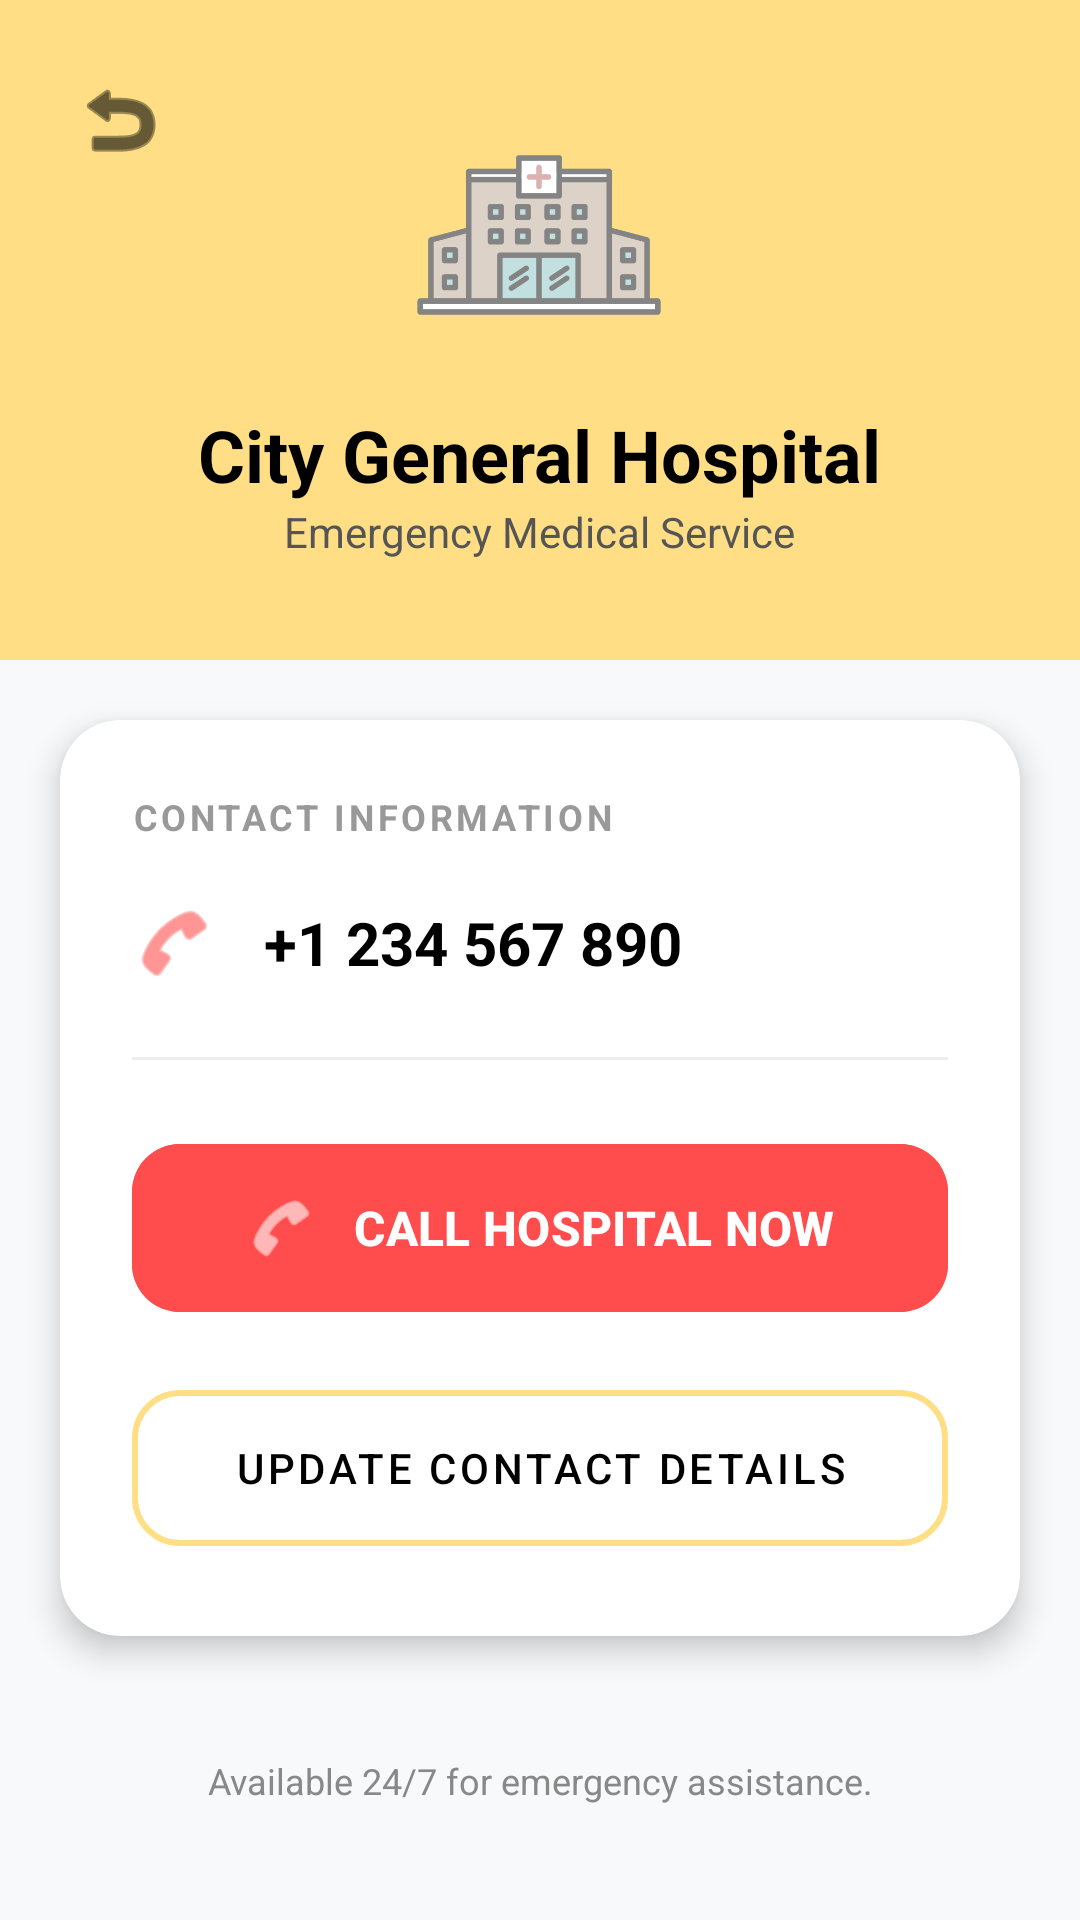

Write the Android layout XML for this screen, with the resource values it uses.
<!-- AndroidManifest.xml: application theme Theme.EmergencyContactHelper -->
<!-- res/layout/activity_hospital_detail.xml -->
<?xml version="1.0" encoding="utf-8"?>
<LinearLayout xmlns:android="http://schemas.android.com/apk/res/android"
    xmlns:app="http://schemas.android.com/apk/res-auto"
    android:layout_width="match_parent"
    android:layout_height="match_parent"
    android:background="#F8F9FA"
    android:orientation="vertical">

    
    <RelativeLayout
        android:layout_width="match_parent"
        android:layout_height="220dp"
        android:background="#FFDE85">

        <ImageButton
            android:id="@+id/btnBack"
            android:layout_width="48dp"
            android:layout_height="48dp"
            android:layout_margin="16dp"
            android:background="?attr/selectableItemBackgroundBorderless"
            android:src="@android:drawable/ic_menu_revert"
            app:tint="#000000" />

        <LinearLayout
            android:layout_width="wrap_content"
            android:layout_height="wrap_content"
            android:layout_centerInParent="true"
            android:gravity="center"
            android:orientation="vertical">

            <ImageView
                android:layout_width="90dp"
                android:layout_height="90dp"
                android:src="@drawable/ic_hospital" />

            <TextView
                android:id="@+id/tvHospitalName"
                android:layout_width="wrap_content"
                android:layout_height="wrap_content"
                android:layout_marginTop="12dp"
                android:text="City General Hospital"
                android:textColor="#000000"
                android:textSize="24sp"
                android:textStyle="bold" />
            
            <TextView
                android:layout_width="wrap_content"
                android:layout_height="wrap_content"
                android:text="Emergency Medical Service"
                android:textColor="#555555"
                android:textSize="14sp" />
        </LinearLayout>
    </RelativeLayout>

    
    <androidx.cardview.widget.CardView
        android:layout_width="match_parent"
        android:layout_height="wrap_content"
        android:layout_margin="20dp"
        app:cardCornerRadius="20dp"
        app:cardElevation="6dp">

        <LinearLayout
            android:layout_width="match_parent"
            android:layout_height="wrap_content"
            android:orientation="vertical"
            android:padding="24dp">

            <TextView
                android:layout_width="wrap_content"
                android:layout_height="wrap_content"
                android:text="CONTACT INFORMATION"
                android:textColor="#999999"
                android:textSize="12sp"
                android:textStyle="bold"
                android:letterSpacing="0.1" />

            <LinearLayout
                android:layout_width="match_parent"
                android:layout_height="wrap_content"
                android:layout_marginTop="20dp"
                android:gravity="center_vertical"
                android:orientation="horizontal">

                <ImageView
                    android:layout_width="28dp"
                    android:layout_height="28dp"
                    android:src="@android:drawable/ic_menu_call"
                    app:tint="#FF4D4D" />

                <TextView
                    android:id="@+id/tvPhoneNumber"
                    android:layout_width="wrap_content"
                    android:layout_height="wrap_content"
                    android:layout_marginStart="16dp"
                    android:text="+1 234 567 890"
                    android:textColor="#000000"
                    android:textSize="20sp"
                    android:textStyle="bold" />
            </LinearLayout>

            <View
                android:layout_width="match_parent"
                android:layout_height="1dp"
                android:layout_marginTop="24dp"
                android:layout_marginBottom="24dp"
                android:background="#EEEEEE" />

            
            <com.google.android.material.button.MaterialButton
                android:id="@+id/btnCallHospital"
                android:layout_width="match_parent"
                android:layout_height="64dp"
                android:backgroundTint="#FF4D4D"
                android:text="CALL HOSPITAL NOW"
                android:textColor="#FFFFFF"
                android:textSize="16sp"
                android:textStyle="bold"
                app:cornerRadius="16dp"
                app:icon="@android:drawable/ic_menu_call"
                app:iconGravity="textStart"
                app:iconPadding="12dp"
                app:iconSize="24dp" />

            
            <com.google.android.material.button.MaterialButton
                android:id="@+id/btnUpdateHospital"
                style="@style/Widget.MaterialComponents.Button.OutlinedButton"
                android:layout_width="match_parent"
                android:layout_height="64dp"
                android:layout_marginTop="16dp"
                android:text="UPDATE CONTACT DETAILS"
                android:textColor="#000000"
                app:cornerRadius="16dp"
                app:strokeColor="#FFDE85"
                app:strokeWidth="2dp" />

        </LinearLayout>
    </androidx.cardview.widget.CardView>

    <TextView
        android:layout_width="match_parent"
        android:layout_height="wrap_content"
        android:gravity="center"
        android:padding="20dp"
        android:text="Available 24/7 for emergency assistance."
        android:textColor="#888888"
        android:textSize="12sp" />

</LinearLayout>
<!-- resources referenced by this layout -->
<resources>
  <!-- drawable ic_hospital: png bitmap (drawable, 11555 bytes) -->
  <style name="Theme.EmergencyContactHelper" parent="Base.Theme.EmergencyContactHelper" />
  <style name="Base.Theme.EmergencyContactHelper" parent="Theme.Material3.DayNight.NoActionBar">
          
      </style>
</resources>
